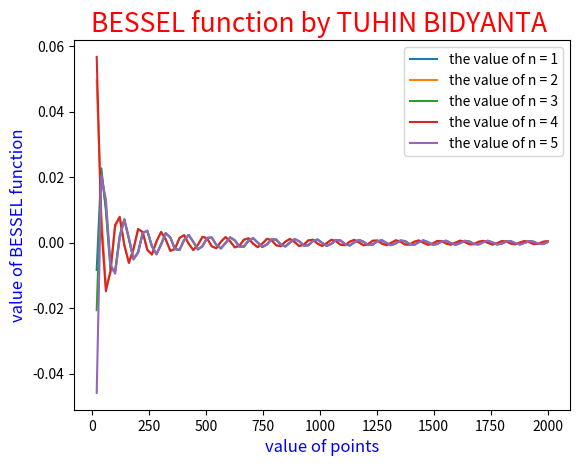

Write the Python code that produced this figure.
import numpy as np
import matplotlib.pyplot as plt
# the value of points must integers

def bessel_funtion(n,x):
    if (n==0):
        return np.sin(x)/x
    if (n==1):
        return (np.sin(x)/x**2)-(np.cos(x)/x)
    else:
        return (bessel_funtion(n-2,x)-((2*n-1)/x)*bessel_funtion(n-1,x))
            
x=np.linspace(0,2000,100)
# print(x)
for i in range(1,6):
        plt.plot(x,bessel_funtion(i,x) ,label = f"the value of n = {i}")          
plt.xlabel("value of points",color = "blue", fontsize = "12") 
plt.ylabel("value of BESSEL function",color = "blue", fontsize = "12") 
plt.title("BESSEL function by TUHIN BIDYANTA ",color = "red", fontsize = "19") 
plt.legend() 
# plt.xlim(0,275)

plt.show()        

